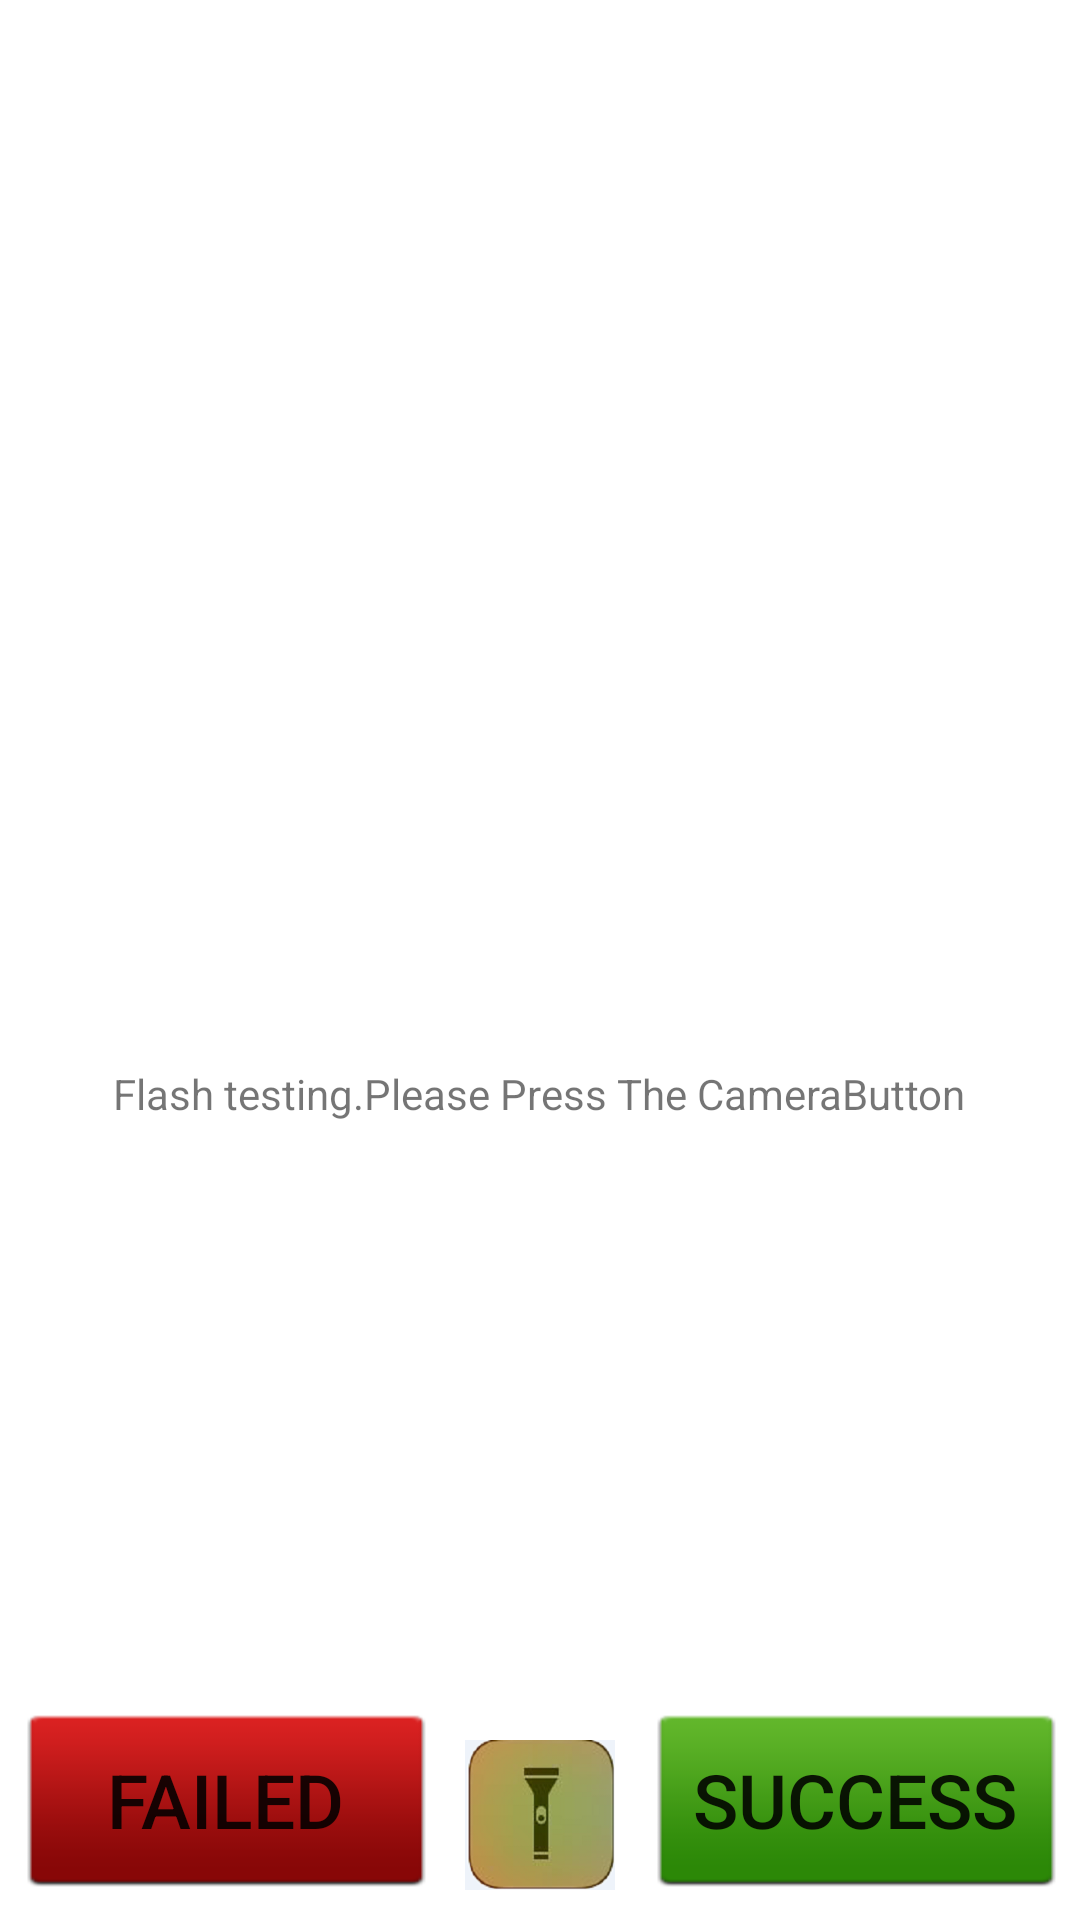

Produce the Android XML layout that renders to this screen, including the resource entries it uses.
<!-- AndroidManifest.xml: fallback theme Theme.MaterialComponents.DayNight.NoActionBar -->
<!-- res/layout/test_result_camera.xml -->
<?xml version="1.0" encoding="utf-8"?>
<RelativeLayout xmlns:android="http://schemas.android.com/apk/res/android"
    android:layout_width="match_parent"
    android:layout_height="wrap_content" >

    <FrameLayout
    android:id="@+id/surfaceview_layout"
    android:layout_width="wrap_content"
    android:layout_height="wrap_content" 
        android:scaleType="center"
    android:layout_alignParentTop="true"
    android:layout_above="@+id/RV_button"
    
    >
    
     <SurfaceView
        android:id="@+id/surfaceview"
        android:layout_width="wrap_content"
        android:layout_height="wrap_content"
        android:scaleType="center"
        android:visibility="gone" />
     <ImageButton
            android:id="@+id/Button_flash"
            android:layout_width="wrap_content"
            android:layout_height="wrap_content"
            android:layout_gravity="right|top"
            android:layout_marginTop="30dip"
            android:layout_marginRight="5dip"
            android:textSize="18dip"
            android:background="@android:color/transparent"
            android:src="@drawable/ic_flash_on_holo_light"/>
    	<ImageButton
            android:id="@+id/Button_capture"
            android:layout_width="wrap_content"
            android:layout_height="wrap_content"
            android:layout_gravity="center_horizontal|bottom"
            android:layout_marginBottom="50dip"
            android:background="@android:color/transparent"
            android:src="@drawable/btn_shutter_photo"/>
    
    </FrameLayout>
    <RelativeLayout
        android:id="@+id/RV_button"
        android:layout_width="wrap_content"
        android:layout_height="wrap_content"
        android:layout_alignParentBottom="true"
        android:layout_alignParentLeft="true"
        android:layout_alignParentRight="true" >

        <Button
            android:id="@+id/Button_Success"
            android:layout_width="150dip"
            android:layout_height="60dip"
            android:layout_alignParentRight="true"
            android:layout_alignParentTop="true"
            android:background="@drawable/bk_true"
            android:textSize="25dip"
            android:text="@string/Button_Status_Success" />

        <Button
            android:id="@+id/Button_Fail"
            android:layout_width="150dip"
            android:layout_height="60dip"
            android:layout_alignParentLeft="true"
            android:layout_alignParentTop="true"
            android:background="@drawable/bk_fail"
            android:textSize="25dip"
            android:text="@string/Button_Status_Fail" />

        <ImageView
            android:id="@+id/btn_capture"
            android:layout_width="50dp"
            android:layout_height="50dp"
            android:layout_centerHorizontal="true"
            android:layout_centerVertical="true"
            android:layout_margin="10dp"
            android:src="@drawable/selector_light" />

    </RelativeLayout>

    <TextView
        android:id="@+id/flash_msg"
        android:layout_width="wrap_content"
        android:layout_height="wrap_content"
        android:layout_alignBottom="@+id/surfaceview_layout"
        android:layout_centerHorizontal="true"
        android:layout_marginBottom="196dp"
        android:text="@string/msg_shanguang_ok" />

</RelativeLayout>
<!-- resources referenced by this layout -->
<resources>
  <!-- drawable bk_fail: png bitmap (drawable-hdpi, 833 bytes) -->
  <!-- drawable bk_true: png bitmap (drawable-hdpi, 910 bytes) -->
  <!-- drawable selector_light (drawable) -->
  <?xml version="1.0" encoding="utf-8"?>
  
  <selector xmlns:android="http://schemas.android.com/apk/res/android">
  
      <item android:drawable="@drawable/flashlight_press" android:state_pressed="true"></item>
      <item android:drawable="@drawable/flashlight_press" android:state_pressed="false"></item>
  
  </selector>
  <string name="Button_Status_Fail"> Failed </string>
  <string name="Button_Status_Success"> Success </string>
  <string name="msg_shanguang_ok"> Flash testing.Please Press The CameraButton </string>
  <!-- drawable flashlight_press: png bitmap (drawable-hdpi, 31451 bytes) -->
</resources>
